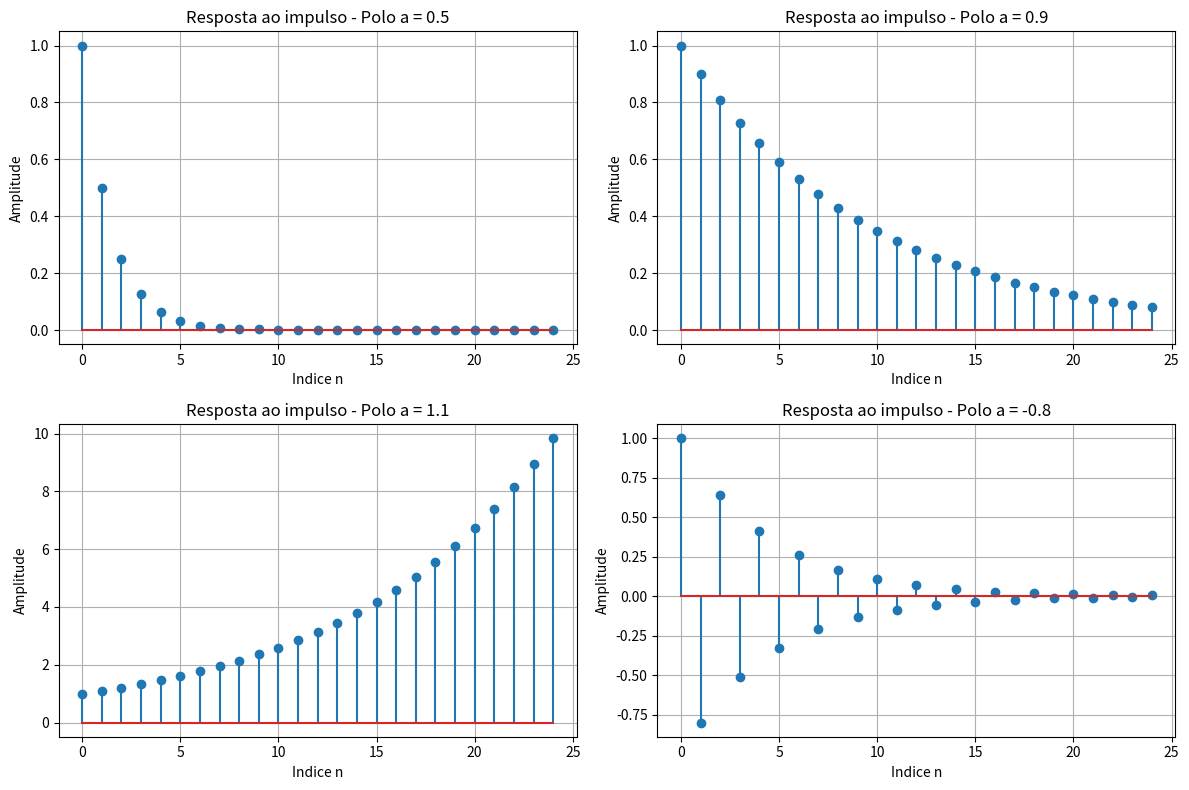
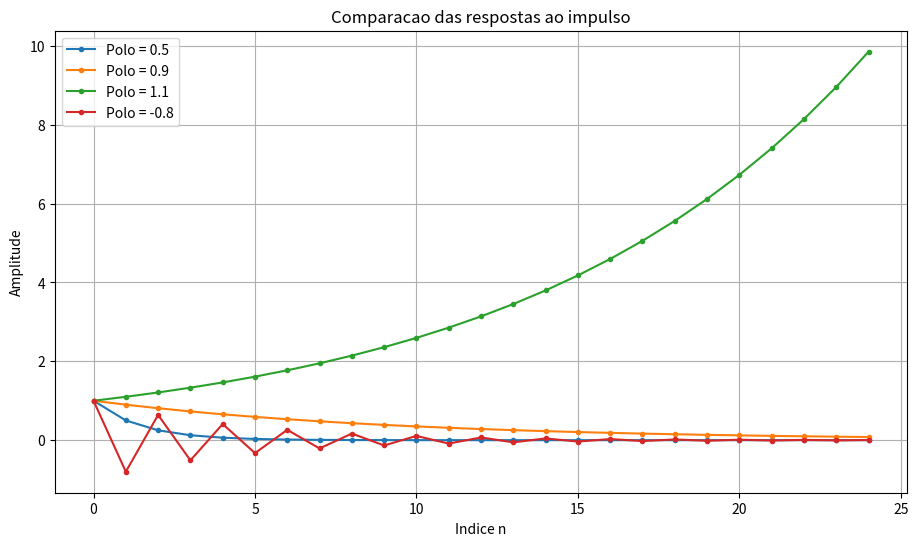
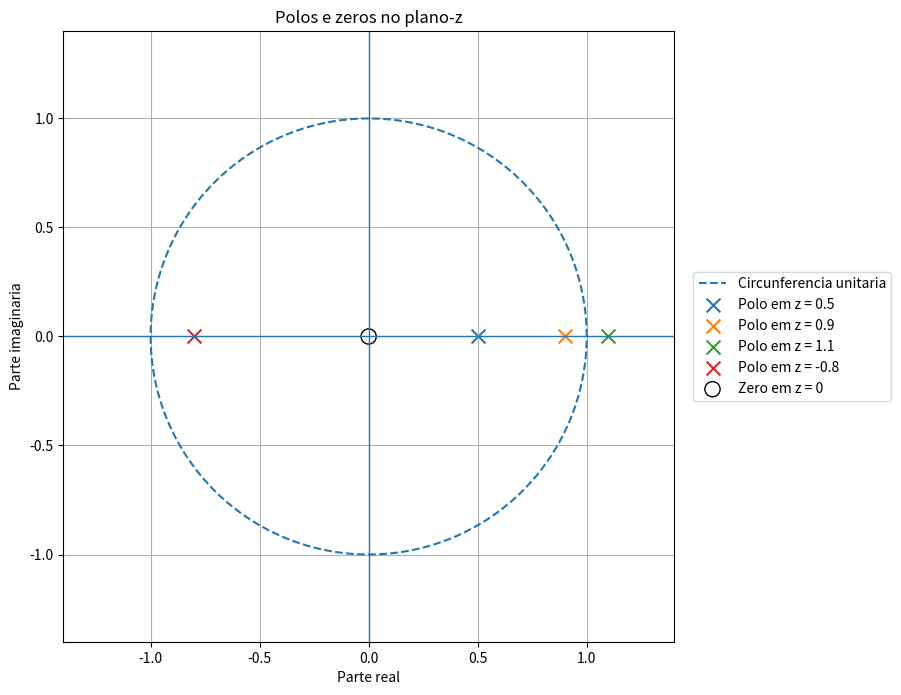

Write the Python code that produced these figures, in order.

import numpy as np
import matplotlib.pyplot as plt

# Valores dos polos propostos pelo professor
polos = [0.5, 0.9, 1.1, -0.8]

# Quantidade de amostras
N = 25
n = np.arange(N)

# Impulso unitario
x = np.zeros(N)
x[0] = 1

# Armazenamento das respostas
respostas = {}

# -------------------------------------------------
# 1. Calculo das respostas ao impulso
# -------------------------------------------------

for a in polos:
    y = np.zeros(N)

    for k in range(N):
        if k == 0:
            y[k] = x[k]
        else:
            y[k] = a * y[k-1] + x[k]

    respostas[a] = y

# -------------------------------------------------
# 2. Grafico das respostas ao impulso
# -------------------------------------------------

fig, eixos = plt.subplots(2, 2, figsize=(12, 8))

for ax, a in zip(eixos.flatten(), polos):
    ax.stem(n, respostas[a])
    ax.set_title(f"Resposta ao impulso - Polo a = {a}")
    ax.set_xlabel("Indice n")
    ax.set_ylabel("Amplitude")
    ax.grid(True)

plt.tight_layout()
plt.show()

# -------------------------------------------------
# 3. Comparacao das respostas
# -------------------------------------------------

plt.figure(figsize=(11, 6))

for a in polos:
    plt.plot(
        n,
        respostas[a],
        marker="o",
        markersize=3,
        label=f"Polo = {a}"
    )

plt.title("Comparacao das respostas ao impulso")
plt.xlabel("Indice n")
plt.ylabel("Amplitude")
plt.grid(True)
plt.legend()
plt.show()

# -------------------------------------------------
# 4. Representacao dos polos e zeros no plano-z
# -------------------------------------------------

fig, ax = plt.subplots(figsize=(11, 8))

# Circunferencia unitaria
theta = np.linspace(0, 2*np.pi, 500)

ax.plot(
    np.cos(theta),
    np.sin(theta),
    linestyle="--",
    label="Circunferencia unitaria"
)

# Eixos do plano complexo
ax.axhline(0, linewidth=1)
ax.axvline(0, linewidth=1)

# Polos e zeros
for a in polos:
    ax.scatter(
        a, 0,
        marker="x",
        s=100,
        label=f"Polo em z = {a}"
    )

# Zero na origem, comum aos sistemas
ax.scatter(
    0, 0,
    marker="o",
    facecolors="none",
    edgecolors="black",
    s=120,
    label="Zero em z = 0"
)

ax.set_title("Polos e zeros no plano-z")
ax.set_xlabel("Parte real")
ax.set_ylabel("Parte imaginaria")
ax.set_xlim(-1.4, 1.4)
ax.set_ylim(-1.4, 1.4)
ax.set_aspect("equal", adjustable="box")
ax.grid(True)
ax.legend(loc="center left", bbox_to_anchor=(1.02, 0.5))
fig.subplots_adjust(right=0.68)

plt.show()

# -------------------------------------------------
# 5. Impressao dos primeiros valores
# -------------------------------------------------

for a in polos:
    print(f"\nPolo: {a}")
    print("Primeiras amostras:", np.round(respostas[a][:10], 5))

    if abs(a) < 1:
        print("Classificacao: estavel (BIBO)")
    else:
        print("Classificacao: instavel (BIBO)")
